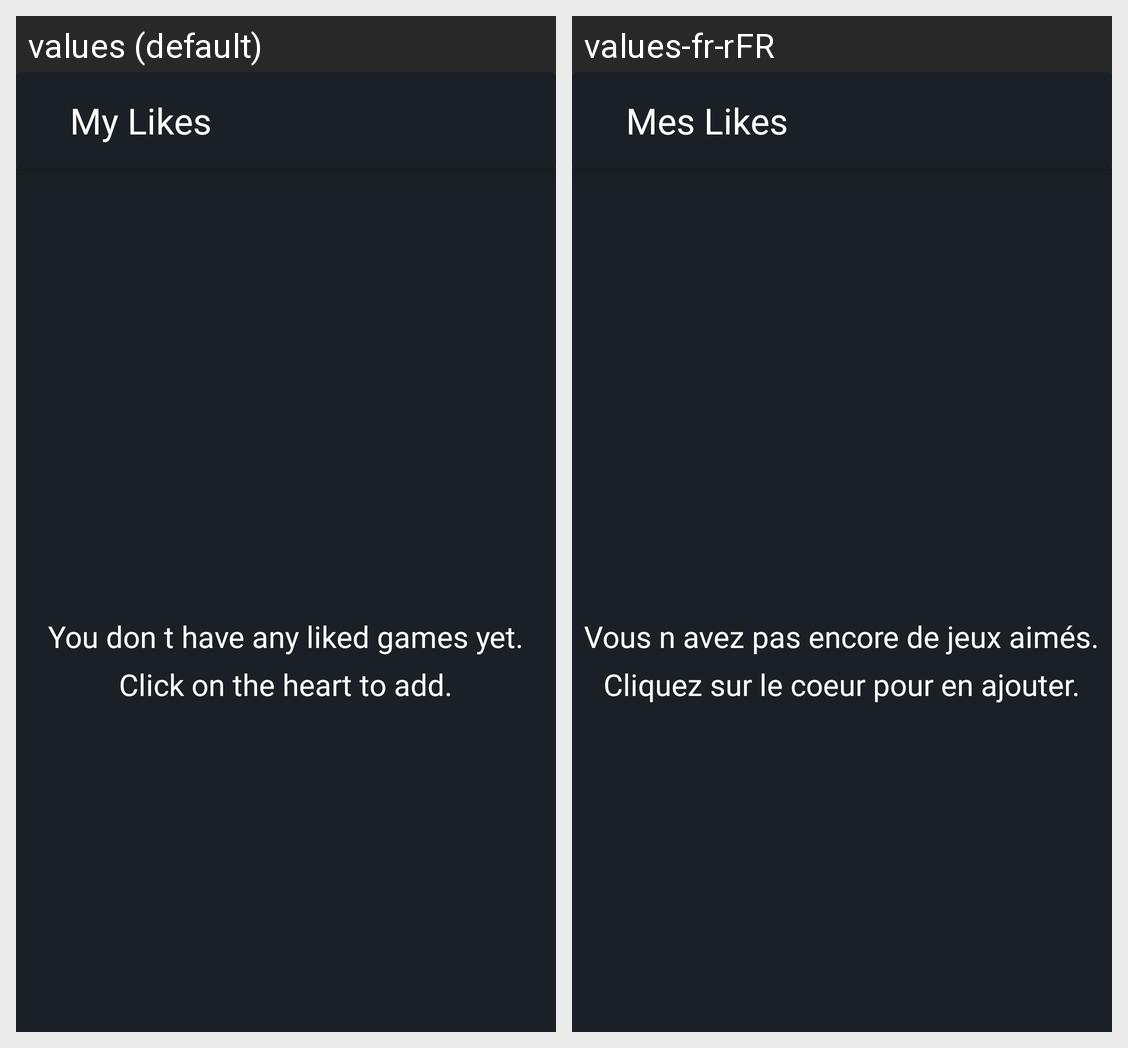

The Android screen above is rendered under two locales of the same app. Produce the string resources it draws, with the default and per-locale values.
Android screen res/layout/favoris.xml rendered under 2 locales, left to right: values (default), values-fr-rFR. Device: Nexus 5 (rendered at 1080×1920; each locale shown at half size, 540×960, under a caption strip naming it); theme Theme.Steamdroid.
Strings drawn on this screen, with the default value and each locale's value (text and hints the layout hard-codes, and strings that could not be matched under every locale, appear in the picture but are not listed):

my_favourites
  values: My Likes
  values-fr-rFR: Mes Likes

you_dont_have_any_likes_yet
  values: You don t have any liked games yet.
  values-fr-rFR: Vous n avez pas encore de jeux aimés.

you_dont_have_any_likes_yet_v2
  values: Click on the heart to add.
  values-fr-rFR: Cliquez sur le coeur pour en ajouter.
